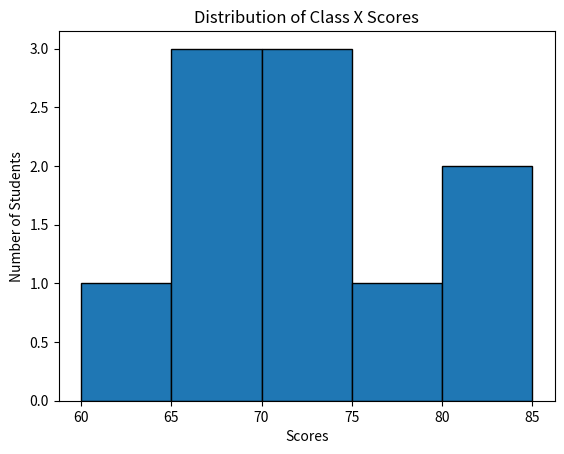
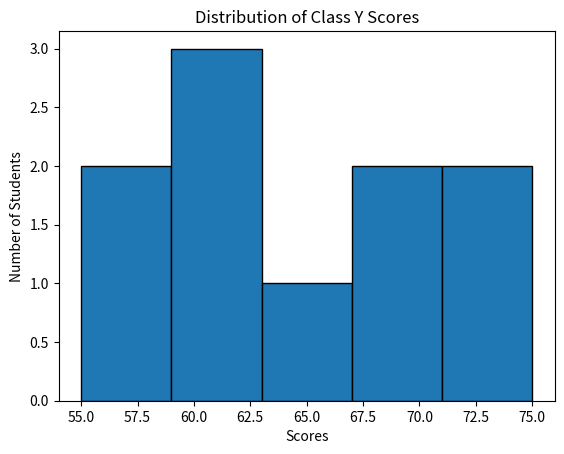

Write Python code to recreate these figures, in order.
import numpy as np
from scipy import stats
import matplotlib.pyplot as plt

class_X = [65, 70, 68, 74, 72, 80, 85, 60, 78, 69]
class_Y = [55, 60, 58, 62, 65, 70, 68, 72, 75, 59]

# Part (a): Class X

mean_X = np.mean(class_X)
median_X = np.median(class_X)
mode_X = stats.mode(class_X, keepdims=True)

variance_X = np.var(class_X, ddof=0)
std_X = np.sqrt(variance_X)

print("Class X")
print("Mean:", mean_X)
print("Median:", median_X)

if mode_X.count[0] == 1:
    print("Mode: No mode")
else:
    print("Mode:", mode_X.mode[0])

print(f"Variance: {variance_X:.2f}")
print(f"Standard Deviation: {std_X:.2f}")


# Class Y

mean_Y = np.mean(class_Y)
median_Y = np.median(class_Y)
mode_Y = stats.mode(class_Y, keepdims=True)

variance_Y = np.var(class_Y, ddof=0)
std_Y = np.sqrt(variance_Y)

print("\nClass Y")
print("Mean:", mean_Y)
print("Median:", median_Y)

if mode_Y.count[0] == 1:
    print("Mode: No mode")
else:
    print("Mode:", mode_Y.mode[0])

print(f"Variance: {variance_Y:.2f}")
print(f"Standard Deviation: {std_Y:.2f}")


# Part (b): Histogram of Class X

plt.hist(class_X, bins=5, edgecolor='black')
plt.title("Distribution of Class X Scores")
plt.xlabel("Scores")
plt.ylabel("Number of Students")
plt.show()


# Histogram of Class Y

plt.hist(class_Y, bins=5, edgecolor='black')
plt.title("Distribution of Class Y Scores")
plt.xlabel("Scores")
plt.ylabel("Number of Students")
plt.show()
